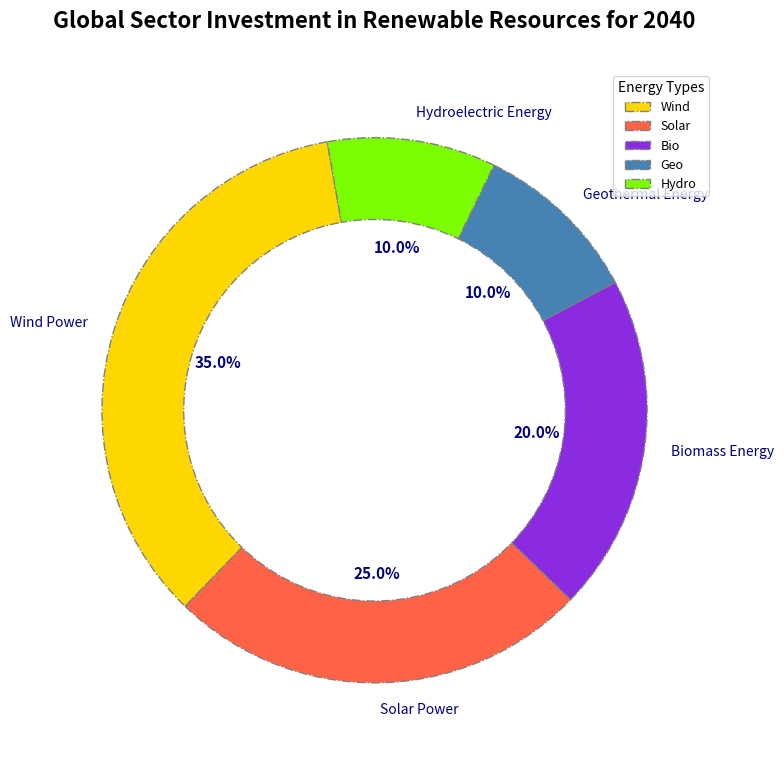

Here is the Python script that generated this plot:
import matplotlib.pyplot as plt

sectors = ['Wind Power', 'Solar Power', 'Biomass Energy', 'Geothermal Energy', 'Hydroelectric Energy']  # Changed order
investment_distribution = [35, 25, 20, 10, 10]

colors = ['#FFD700', '#FF6347', '#8A2BE2', '#4682B4', '#7CFC00']
markers = ['D', 'o', 'v', '^', 's']
linestyles = ['-', '--', '-.', ':', '-.']

fig, ax = plt.subplots(figsize=(8, 8))
wedges, texts, autotexts = ax.pie(
    investment_distribution, 
    labels=sectors, 
    autopct='%1.1f%%', 
    startangle=100,
    colors=colors, 
    wedgeprops=dict(width=0.3, edgecolor='grey', linestyle=linestyles[2]),
    textprops=dict(color="navy")
)

plt.setp(autotexts, size=11, weight="heavy")

# Altered title
ax.set_title('Global Sector Investment in Renewable Resources for 2040', fontsize=16, fontweight='heavy', pad=30)

# Altered legend labels
ax.legend(wedges, ['Wind', 'Solar', 'Bio', 'Geo', 'Hydro'], title="Energy Types", loc="upper right", fontsize=9, markerscale=1.5)

ax.grid(visible=True, linestyle=linestyles[1], linewidth=0.7, color='grey')
plt.gca().spines['top'].set_color('orange')
plt.gca().spines['right'].set_color('orange')

plt.tight_layout()
plt.show()
